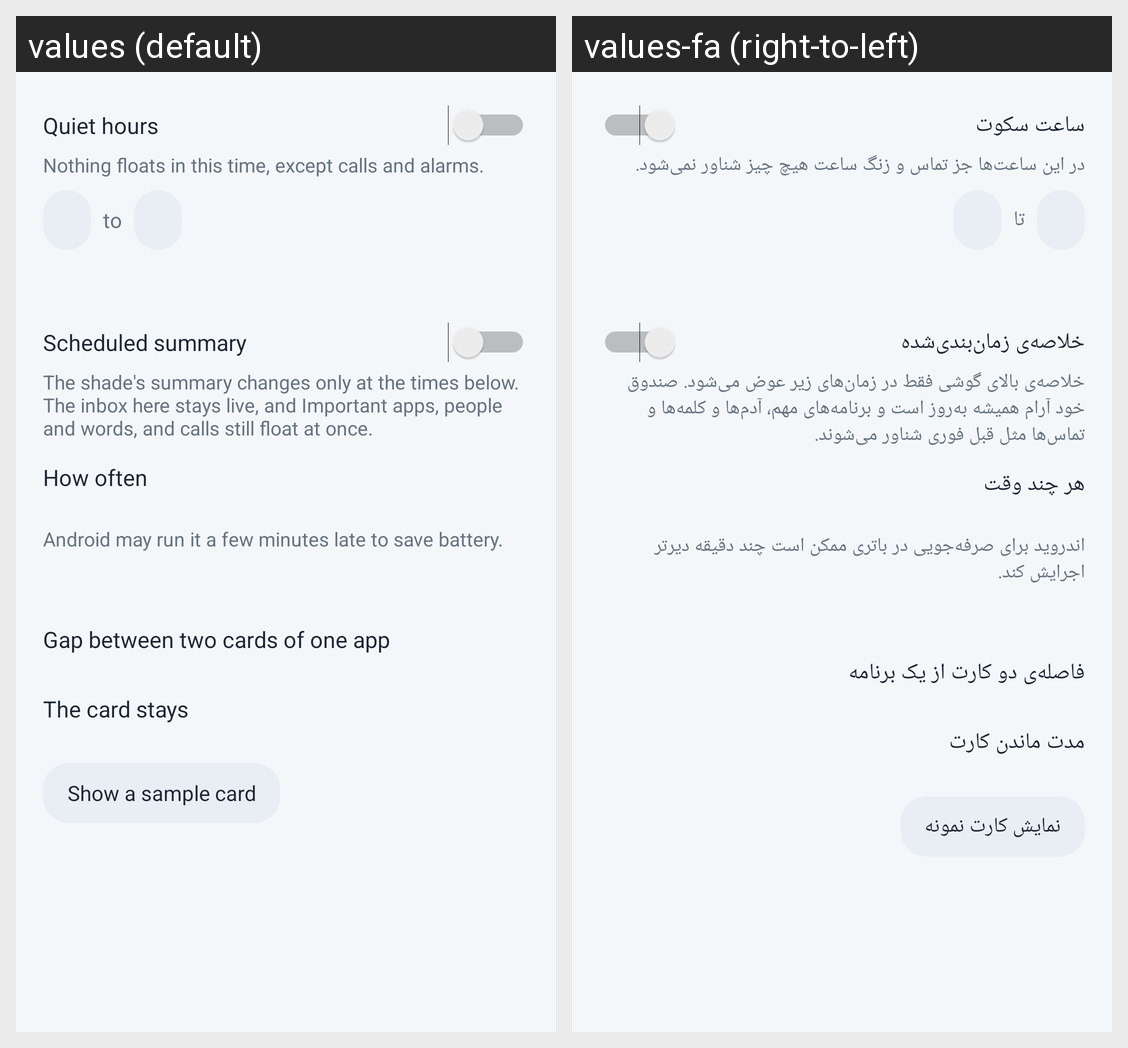

Strings drawn on this Android screen and how each of the app's shown locales translates them:
Android screen res/layout/set_calm.xml rendered under 2 locales, left to right: values (default), values-fa (right-to-left). Device: Nexus 5 (rendered at 1080×1920; each locale shown at half size, 540×960, under a caption strip naming it); theme Theme.Aram.
Strings drawn on this screen, with the default value and each locale's value (text and hints the layout hard-codes, and strings that could not be matched under every locale, appear in the picture but are not listed):

quiet
  values: Quiet hours
  values-fa: ساعت سکوت

quiet_hint
  values: Nothing floats in this time, except calls and alarms.
  values-fa: در این ساعت‌ها جز تماس و زنگ ساعت هیچ چیز شناور نمی‌شود.

until
  values: to
  values-fa: تا

digest
  values: Scheduled summary
  values-fa: خلاصه‌ی زمان‌بندی‌شده

digest_hint
  values: The shade's summary changes only at the times below. The inbox here stays live, and Important apps, people and words, and calls still float at once.
  values-fa: خلاصه‌ی بالای گوشی فقط در زمان‌های زیر عوض می‌شود. صندوق خود آرام همیشه به‌روز است و برنامه‌های مهم، آدم‌ها و کلمه‌ها و تماس‌ها مثل قبل فوری شناور می‌شوند.

digest_how
  values: How often
  values-fa: هر چند وقت

digest_late
  values: Android may run it a few minutes late to save battery.
  values-fa: اندروید برای صرفه‌جویی در باتری ممکن است چند دقیقه دیرتر اجرایش کند.

gap
  values: Gap between two cards of one app
  values-fa: فاصله‌ی دو کارت از یک برنامه

stay
  values: The card stays
  values-fa: مدت ماندن کارت

test
  values: Show a sample card
  values-fa: نمایش کارت نمونه
